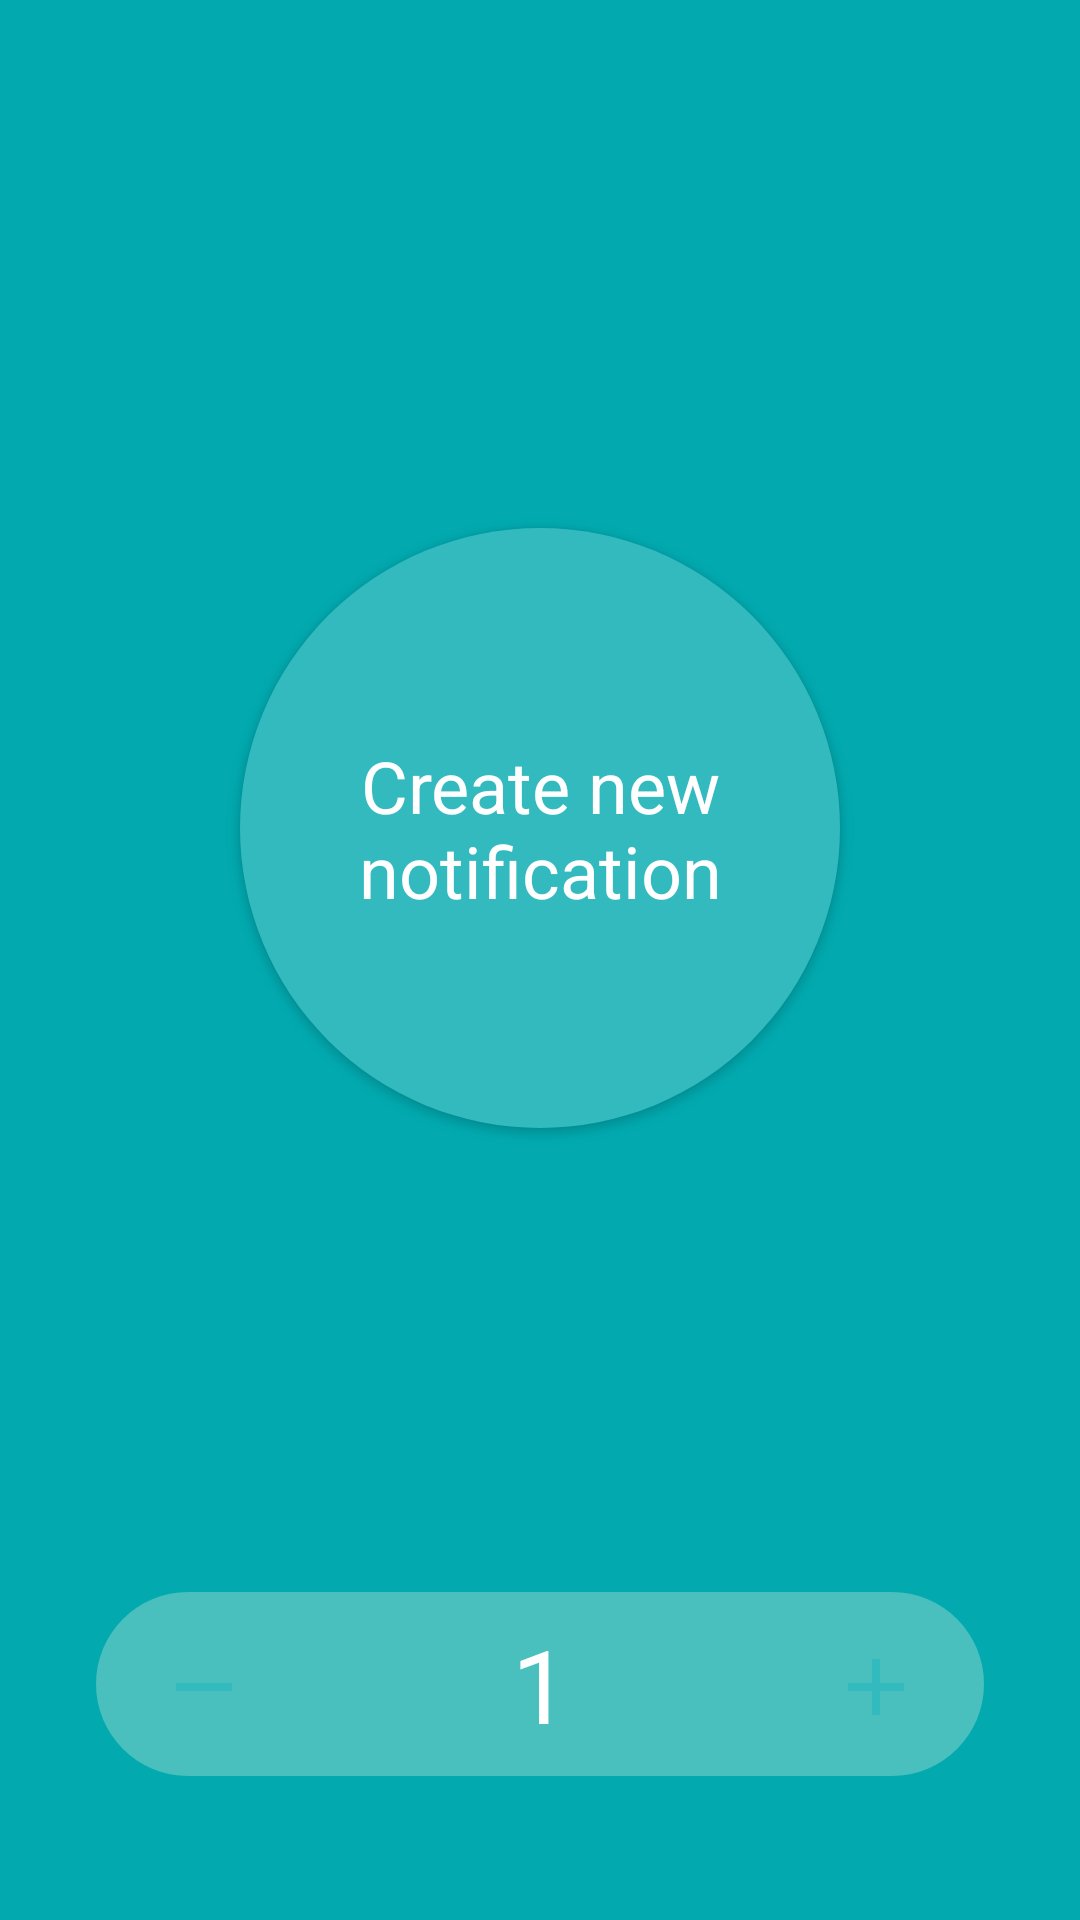

Produce the Android XML layout that renders to this screen, including the resource entries it uses.
<!-- AndroidManifest.xml: application theme Theme.FragmentCounter -->
<!-- res/layout/main_fragment.xml -->
<?xml version="1.0" encoding="utf-8"?>
<androidx.constraintlayout.widget.ConstraintLayout xmlns:android="http://schemas.android.com/apk/res/android"
    xmlns:app="http://schemas.android.com/apk/res-auto"
    xmlns:tools="http://schemas.android.com/tools"
    android:id="@+id/main"
    android:layout_width="match_parent"
    android:layout_height="match_parent"
    tools:context=".ui.main.MainFragment">

    <com.google.android.material.button.MaterialButton
        android:id="@+id/buttonCreateNotification"
        android:layout_width="@dimen/crate_notification_button_size"
        android:layout_height="@dimen/crate_notification_button_size"
        android:background="@drawable/large_button_background"
        android:elevation="6dp"
        android:text="@string/create_new_notification"
        android:textAppearance="@style/TextAppearance.MaterialComponents.Headline5"
        app:layout_constraintBottom_toBottomOf="parent"
        app:layout_constraintEnd_toEndOf="parent"
        app:layout_constraintStart_toStartOf="parent"
        app:layout_constraintTop_toTopOf="parent"
        app:layout_constraintVertical_bias="0.4" />

    <TextView
        android:id="@+id/textViewCounter"
        android:layout_width="0dp"
        android:layout_height="wrap_content"
        android:layout_marginHorizontal="@dimen/spacing_32"
        android:layout_marginBottom="48dp"
        android:background="@drawable/counter_background"
        android:paddingVertical="@dimen/spacing_8"
        android:text="@string/default_counter"
        android:textAlignment="center"
        android:textAppearance="@style/TextAppearance.MaterialComponents.Headline4"
        android:textColor="?attr/colorOnPrimary"
        app:layout_constraintBottom_toBottomOf="parent"
        app:layout_constraintEnd_toEndOf="parent"
        app:layout_constraintStart_toStartOf="parent" />

    <com.google.android.material.button.MaterialButton
        android:id="@+id/buttonMinus"
        style="@style/Button"
        android:layout_width="@dimen/counter_buttons_size"
        android:layout_height="@dimen/counter_buttons_size"
        android:background="@drawable/counter_buttons_background"
        android:drawableBottom="@drawable/ic_baseline_remove_32"
        android:elevation="8dp"
        android:padding="13dp"
        android:textColor="@color/black"
        app:cornerRadius="48dp"
        app:layout_constraintBottom_toBottomOf="@id/textViewCounter"
        app:layout_constraintStart_toStartOf="@id/textViewCounter"
        app:layout_constraintTop_toTopOf="@id/textViewCounter" />

    <com.google.android.material.button.MaterialButton
        android:id="@+id/buttonPlus"
        style="@style/Button"
        android:layout_width="@dimen/counter_buttons_size"
        android:layout_height="@dimen/counter_buttons_size"
        android:background="@drawable/counter_buttons_background"
        android:drawableBottom="@drawable/ic_baseline_add_24"
        android:elevation="8dp"
        android:padding="13dp"
        android:textColor="@color/black"
        app:cornerRadius="48dp"
        app:layout_constraintBottom_toBottomOf="@id/textViewCounter"
        app:layout_constraintEnd_toEndOf="@id/textViewCounter"
        app:layout_constraintTop_toTopOf="@id/textViewCounter" />

</androidx.constraintlayout.widget.ConstraintLayout>
<!-- resources referenced by this layout -->
<resources>
  <color name="black">#FF000000</color>
  <dimen name="counter_buttons_size">72dp</dimen>
  <dimen name="crate_notification_button_size">200dp</dimen>
  <dimen name="spacing_32">32dp</dimen>
  <dimen name="spacing_8">8dp</dimen>
  <!-- drawable counter_background (drawable) -->
  <?xml version="1.0" encoding="utf-8"?>
  <shape xmlns:android="http://schemas.android.com/apk/res/android"
      android:shape="rectangle"
      >
      <solid android:color="@color/figma_counter_view"/>
      <corners android:radius="100dp"/>
  </shape>
  <!-- drawable ic_baseline_add_24 (drawable) -->
  <vector xmlns:android="http://schemas.android.com/apk/res/android"
      android:width="32dp"
      android:height="32dp"
      android:tint="#33BABF"
      android:viewportWidth="24"
      android:viewportHeight="24">
      <path
          android:fillColor="#33BABF"
          android:pathData="M19,13h-6v6h-2v-6H5v-2h6V5h2v6h6v2z" />
  </vector>
  <!-- drawable ic_baseline_remove_32 (drawable) -->
  <vector android:height="32dp" android:tint="#33BABF"
      android:viewportHeight="24" android:viewportWidth="24"
      android:width="32dp" xmlns:android="http://schemas.android.com/apk/res/android">
      <path android:fillColor="@android:color/white" android:pathData="M19,13H5v-2h14v2z"/>
  </vector>
  <!-- drawable large_button_background (drawable) -->
  <?xml version="1.0" encoding="utf-8"?>
  <shape xmlns:android="http://schemas.android.com/apk/res/android"
      android:shape="oval">
      <size android:width="@dimen/crate_notification_button_size"/>
      <size android:height="@dimen/crate_notification_button_size"/>
      <solid android:color="@color/figma_create_notification"/>
  </shape>
  <string name="create_new_notification">Create new notification</string>
  <string name="default_counter">1</string>
  <style name="Button" parent="Theme.FragmentCounter">
          <item name="backgroundTint">@color/white</item>
          <item name="android:translationZ">8dp</item>
      </style>
  <style name="Theme.FragmentCounter" parent="Theme.MaterialComponents.DayNight.DarkActionBar">
          
          <item name="colorPrimary">@color/figma_create_notification</item>
          <item name="colorPrimaryVariant">@color/figma_teal_background</item>
          <item name="colorOnPrimary">@color/white</item>
          
          <item name="colorSecondary">@color/teal_200</item>
          <item name="colorSecondaryVariant">@color/teal_700</item>
          <item name="colorOnSecondary">@color/black</item>
          
          <item name="android:statusBarColor" tools:targetApi="l">?attr/colorPrimaryVariant</item>
          
          <item name="android:background">@color/figma_teal_background</item>
  
      </style>
  <color name="figma_counter_view">#FF49C0BD</color>
  <color name="figma_create_notification">#FF33BABF</color>
  <color name="white">#FFFFFFFF</color>
  <color name="figma_teal_background">#FF02AAB0</color>
  <color name="teal_200">#FF03DAC5</color>
  <color name="teal_700">#FF018786</color>
</resources>
